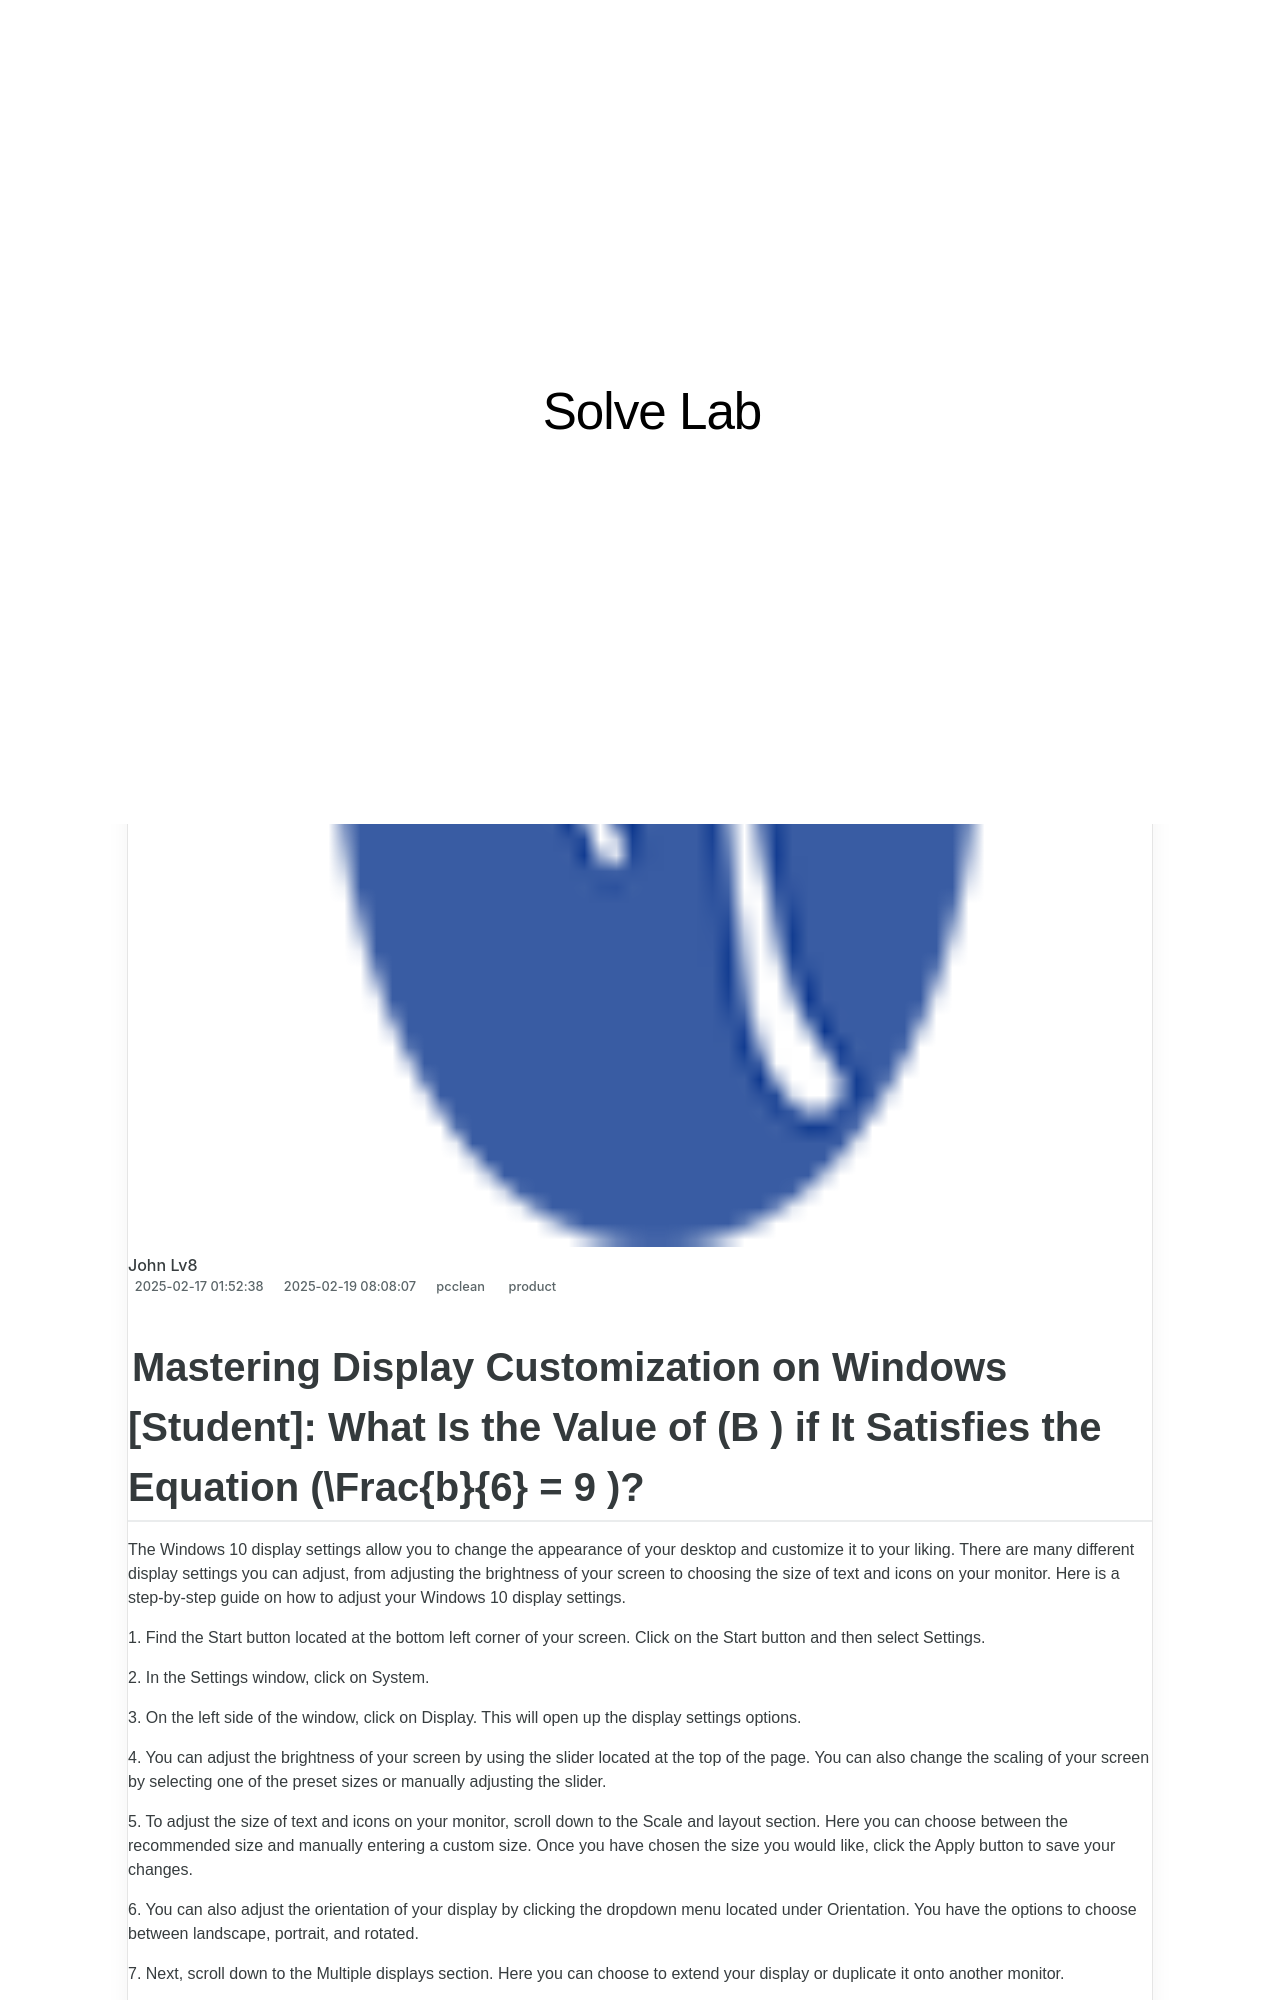

repository: techidaily/site-solve-lab · page: 1732514261152-yl-yl/index.html · generator: jekyll

---
title: 数字黄金收支比率多元化利润策略教程 - YL软件 | YL科技解决方案
date: 2025-02-08T00:41:06.067Z
updated: 2025-02-08T23:11:00.617Z
tags:
  - product
categories:
  - pcclean
thumbnail: https://thmb.techidaily.com/c6ca3bbb7e361d13998afa0471cd44f8ca13a46aad1261c352146477c64ee7d5
---
